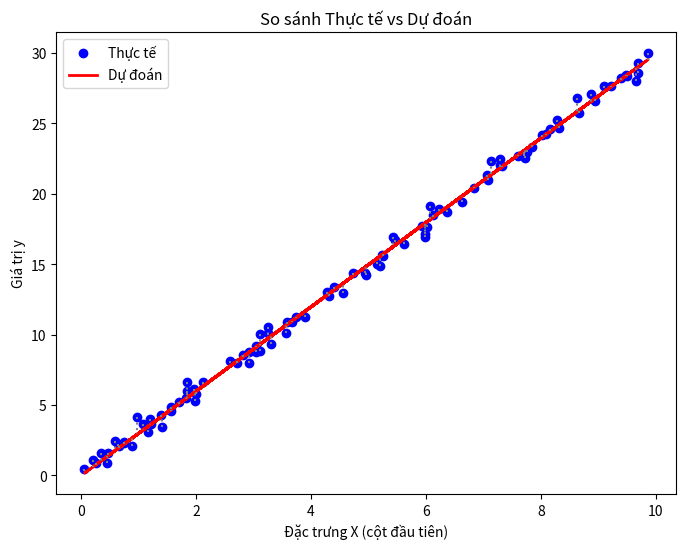

Recreate this plot in Python.
import numpy as np
import matplotlib.pyplot as plt

class LinearRegression:
    def __init__(self):
        self.w = None

    def fit(self, X, y):
        XTX = np.linalg.pinv(X.T @ X)
        XTy = X.T @ y
        self.w = XTX @ XTy

    def predict(self, X):
        return X @ self.w


def plot_results(X, y, y_pred):
    """
    Vẽ biểu đồ so sánh giữa dữ liệu thực tế và dự đoán của mô hình.

    Nếu dữ liệu có 1 đặc trưng (n = 1):
        - Vẽ scatter plot giữa X và y.
        - Vẽ đường hồi quy tuyến tính (dự đoán).

    Nếu dữ liệu có 2 đặc trưng (n = 2) trở lên:
        - Chỉ hiển thị kết quả theo đặc trưng đầu tiên (X[:, 0]).

    Parameters:
        X (numpy.ndarray): Ma trận đầu vào có kích thước (m x n).
        y (numpy.ndarray): Vector giá trị thực tế (m,).
        y_pred (numpy.ndarray): Vector giá trị dự đoán (m,).

    Returns:
        None (Hiển thị biểu đồ matplotlib).
    """
    plt.figure(figsize=(8, 6))

    if X.shape[1] == 1:  # Nếu có 1 đặc trưng, vẽ theo X[:, 0]
        plt.scatter(X, y, color='blue', label='Thực tế')
        plt.plot(X, y_pred, color='red', linewidth=2, label='Dự đoán')

    else:  # Nếu có nhiều hơn 1 đặc trưng, chỉ vẽ theo đặc trưng đầu tiên
        plt.scatter(X[:, 0], y, color='blue', label='Thực tế')
        plt.scatter(X[:, 0], y_pred, color='red', label='Dự đoán', alpha=0.7)

    # Vẽ đường sai số
    for i in range(len(y)):
        plt.plot([X[i, 0], X[i, 0]], [y[i], y_pred[i]], color='gray', linestyle='dotted')

    plt.xlabel("Đặc trưng X (cột đầu tiên)")
    plt.ylabel("Giá trị y")
    plt.title("So sánh Thực tế vs Dự đoán")
    plt.legend()
    plt.show()


# Test hàm vẽ
def test_model():
    """
    Chạy kiểm thử mô hình, huấn luyện trên dữ liệu giả lập và vẽ kết quả.
    """
    np.random.seed(42)
    X = np.random.rand(100, 1) * 10  # 100 mẫu, 1 đặc trưng (giá trị từ 0 đến 10)
    w_true = np.array([3])  # Trọng số thực tế
    noise = np.random.randn(100) * 0.5  # Thêm nhiễu Gaussian
    y = X @ w_true + noise  # Công thức tuyến tính có nhiễu

    model = LinearRegression()
    model.fit(X, y)
    y_pred = model.predict(X)

    print("Trọng số thực tế:", w_true)
    print("Trọng số mô hình học được:", model.w)

    # Vẽ kết quả
    plot_results(X, y, y_pred)


# Chạy kiểm thử và vẽ kết quả
test_model()
